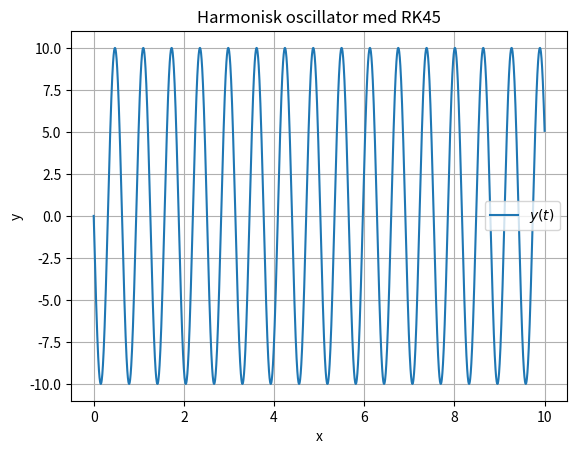
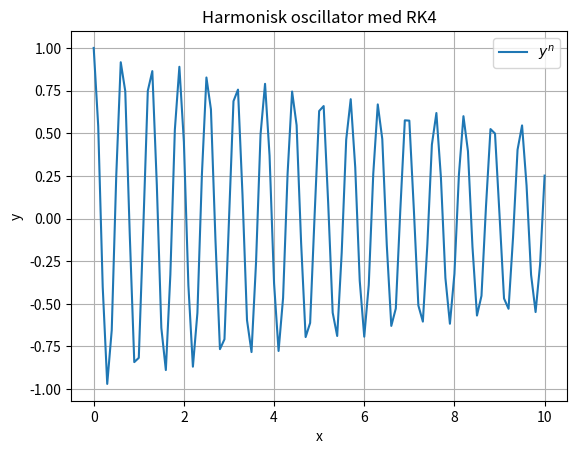

Python code for these plots, in order:
import numpy as np
import matplotlib.pyplot as plt
from math import ceil
import scipy.integrate as ode

# Lösning under F5, block 3
# y_tt=gamma*y, y(0)=1, y_t(0)=0
# Lös med RK4
# Introduktion till beräkningsvetenskap
#
# Man kan visa att största möjliga (stabila) tidssteg ges av k=2.8/sqrt(-gamma)
# 
# egenvärdena till ODE gea av lambda_1=sqrt(gamma), lambda_2=-sqrt(gamma), 
# dvs 10i och -10i. Stabilitets området RK4 går till 2.8i (och -2.8i) på
# imaginära axeln. 
#
# Om metod=2 så används istället RK2 (Heun) som är instabil i detta fall 

def F5(t,u,gamma):
		y  = u[0]
		vy = u[1]
		return np.array([vy,gamma*y])

metod=4 # 2 betyder RK2, 4 betyder RK4		

gamma=-100
f = np.array([1,0])

T=10
tspan = (0,T)


fig = plt.figure()
SOL = ode.solve_ivp(F5, tspan, f, method='RK45',args=(gamma,), rtol=1e-10, atol=1e-10)
#plt.plot(SOL.t,SOL.y[1].real,label='$u(t)$')
plt.plot(SOL.t,SOL.y[1].real,label='$y(t)$')
plt.grid()
plt.xlabel('x')
plt.ylabel('y')
plt.title('Harmonisk oscillator med RK45')
plt.legend()



#N=200;
k = 0.1
N = int(ceil(T/k)) # number of intervals
t = np.linspace(0,T,N+1)

#u = np.zeros((N+1,2),dtype = complex)
u = np.zeros((N+1,2),dtype = float)
u[0,:] = f

if metod==4:
# Löser med RK4
#
	for n in range(N):
		w1=F5(t[n],u[n,:],gamma)
		w2=F5(t[n]+k/2,u[n,:]+k/2*w1,gamma)
		w3=F5(t[n]+k/2,u[n,:]+k/2*w2,gamma)
		w4=F5(t[n+1],u[n,:]+k*w3,gamma)
		u[n+1,:] = u[n,:] + k/6*(w1+2*w2+2*w3+w4)

	fig = plt.figure()
	#plt.plot(t,u[:,1],label='$v(t)$')
	plt.plot(t[:],u[:,0],label='$y^n$')
	plt.grid()
	plt.xlabel('x')
	plt.ylabel('y')
	plt.title('Harmonisk oscillator med RK4')
	plt.legend()

else:

# Löser med RK2
#
	for n in range(N):
		w1=F5(t[n],u[n,:],gamma)
		w2=F5(t[n+1],u[n,:]+k*w1,gamma)
		u[n+1,:] = u[n,:] + k/2*(w1+w2)


	fig = plt.figure()
	#plt.plot(t,u[:,1],label='$v(t)$')
	plt.plot(t[:],u[:,0],label='$y^n$')
	plt.grid()
	plt.xlabel('x')
	plt.ylabel('y')
	plt.title('Harmonisk oscillator med RK2')
	plt.legend()



plt.show()
